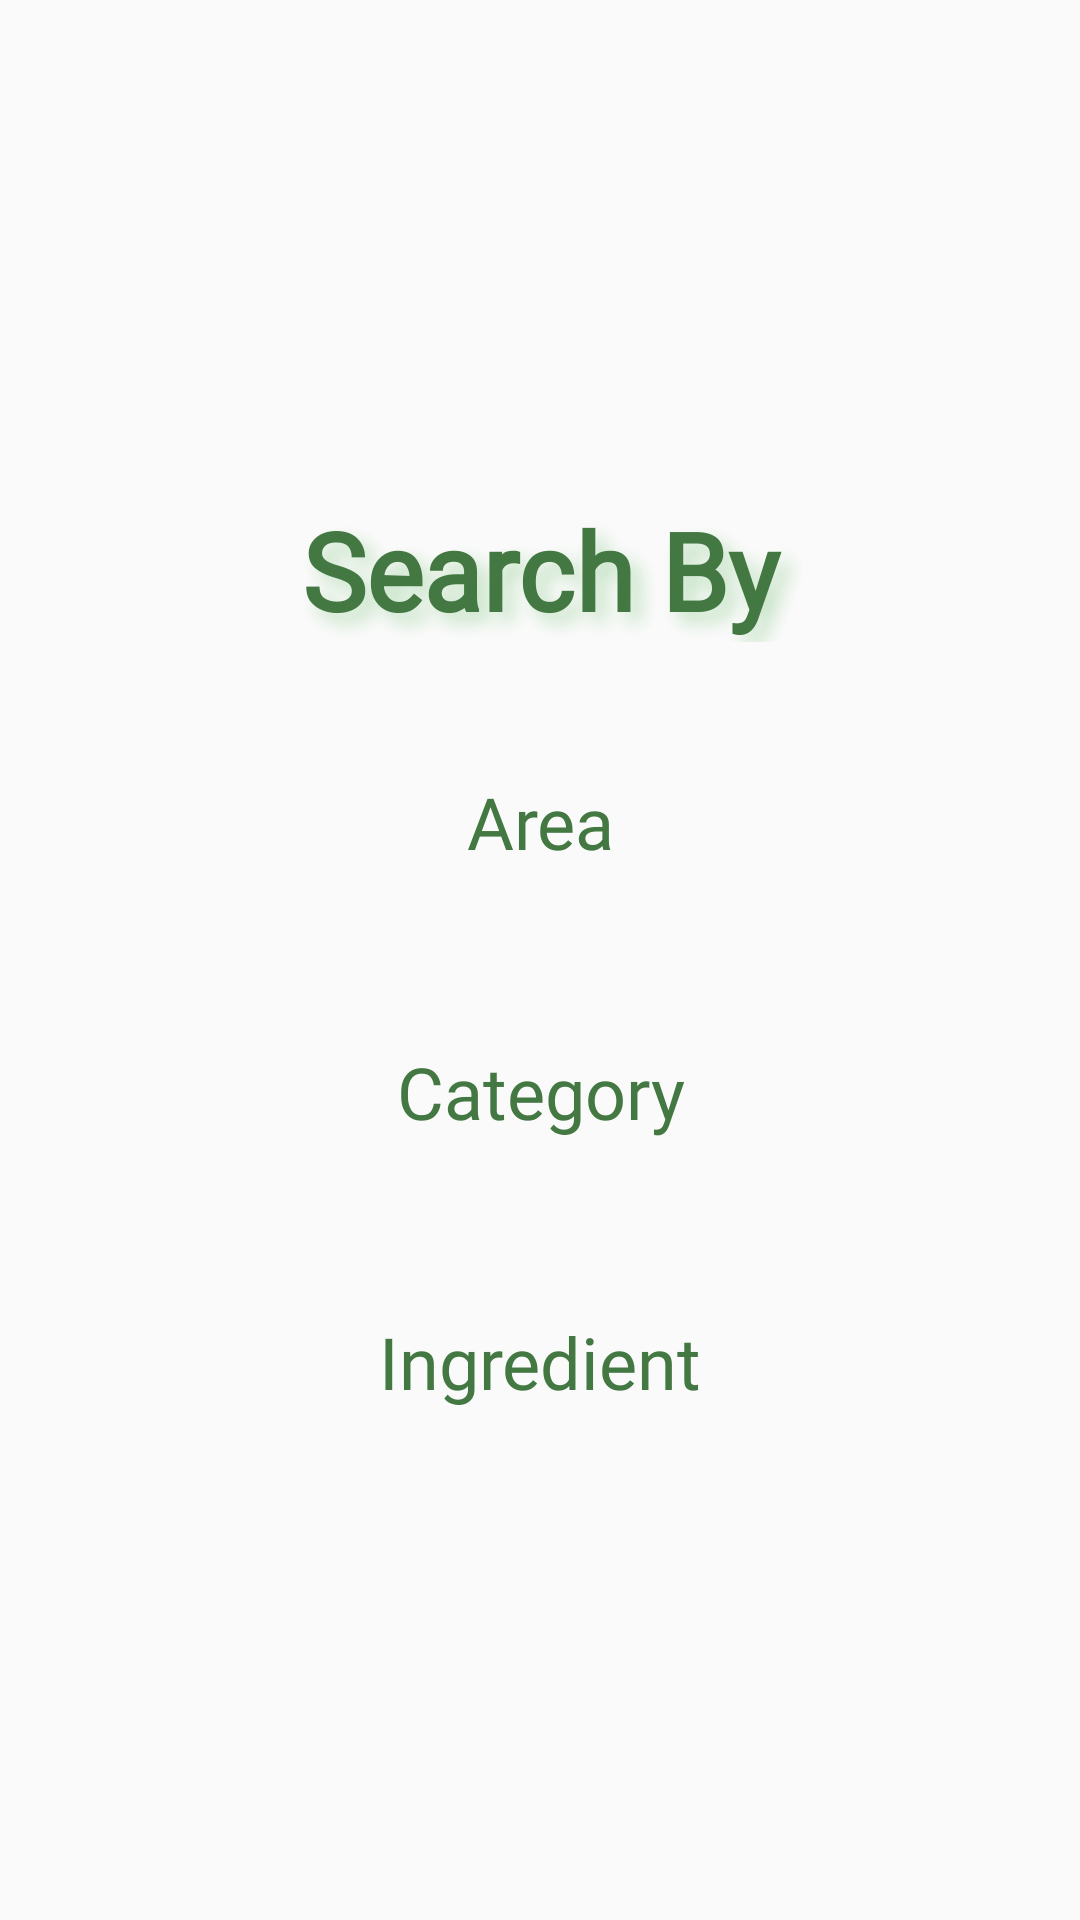

Layout XML and referenced resources for this Android screen:
<!-- AndroidManifest.xml: application theme Theme.AppCompat.Light.NoActionBar -->
<!-- res/layout/fragment_search.xml -->
<?xml version="1.0" encoding="utf-8"?>
<FrameLayout xmlns:android="http://schemas.android.com/apk/res/android"
    xmlns:tools="http://schemas.android.com/tools"
    android:layout_width="match_parent"
    android:layout_height="match_parent"
    tools:context=".view.search.SearchFragment">



    <LinearLayout
        android:layout_width="match_parent"
        android:layout_height="match_parent"
        android:gravity="center"
        android:orientation="vertical">


        <TextView
            android:layout_width="match_parent"
            android:layout_height="wrap_content"
            android:layout_marginTop="20dp"
            android:gravity="center"
            android:shadowColor="#C1E1C1"
            android:shadowDx="10"
            android:shadowDy="10"
            android:shadowRadius="15"
            android:text="Search By"
            android:textColor="#437843"
            android:fontFamily="@font/itim_regular"
            android:textSize="36sp"
            android:textStyle="bold" />

        <Button
            android:id="@+id/btn_search_by_area"
            android:layout_width="match_parent"
            android:layout_height="60dp"
            android:layout_marginLeft="40dp"
            android:layout_marginTop="30dp"
            android:layout_marginRight="40dp"
            android:layout_marginBottom="10dp"
            android:background="@drawable/rounded_background"
            android:text="Area"
            android:textAllCaps="false"
            android:textColor="#437843"
            android:textSize="24sp"
            android:fontFamily="@font/itim_regular"
            />

        <Button
            android:id="@+id/btn_search_by_category"
            android:layout_width="match_parent"
            android:layout_height="60dp"
            android:layout_marginLeft="40dp"
            android:layout_marginTop="20dp"
            android:layout_marginRight="40dp"
            android:layout_marginBottom="10dp"
            android:background="@drawable/rounded_background"
            android:text="Category"
            android:textAllCaps="false"
            android:textColor="#437843"
            android:textSize="24sp"
            android:fontFamily="@font/itim_regular" />

        <Button
            android:id="@+id/btn_search_by_ingredient"
            android:layout_width="match_parent"
            android:layout_height="60dp"
            android:layout_marginLeft="40dp"
            android:layout_marginTop="20dp"
            android:layout_marginRight="40dp"
            android:layout_marginBottom="10dp"
            android:background="@drawable/rounded_background"
            android:text="Ingredient"
            android:textAllCaps="false"
            android:textColor="#437843"
            android:textSize="24sp"
            android:fontFamily="@font/itim_regular"/>


    </LinearLayout>

</FrameLayout>
<!-- resources referenced by this layout -->
<resources>

</resources>
